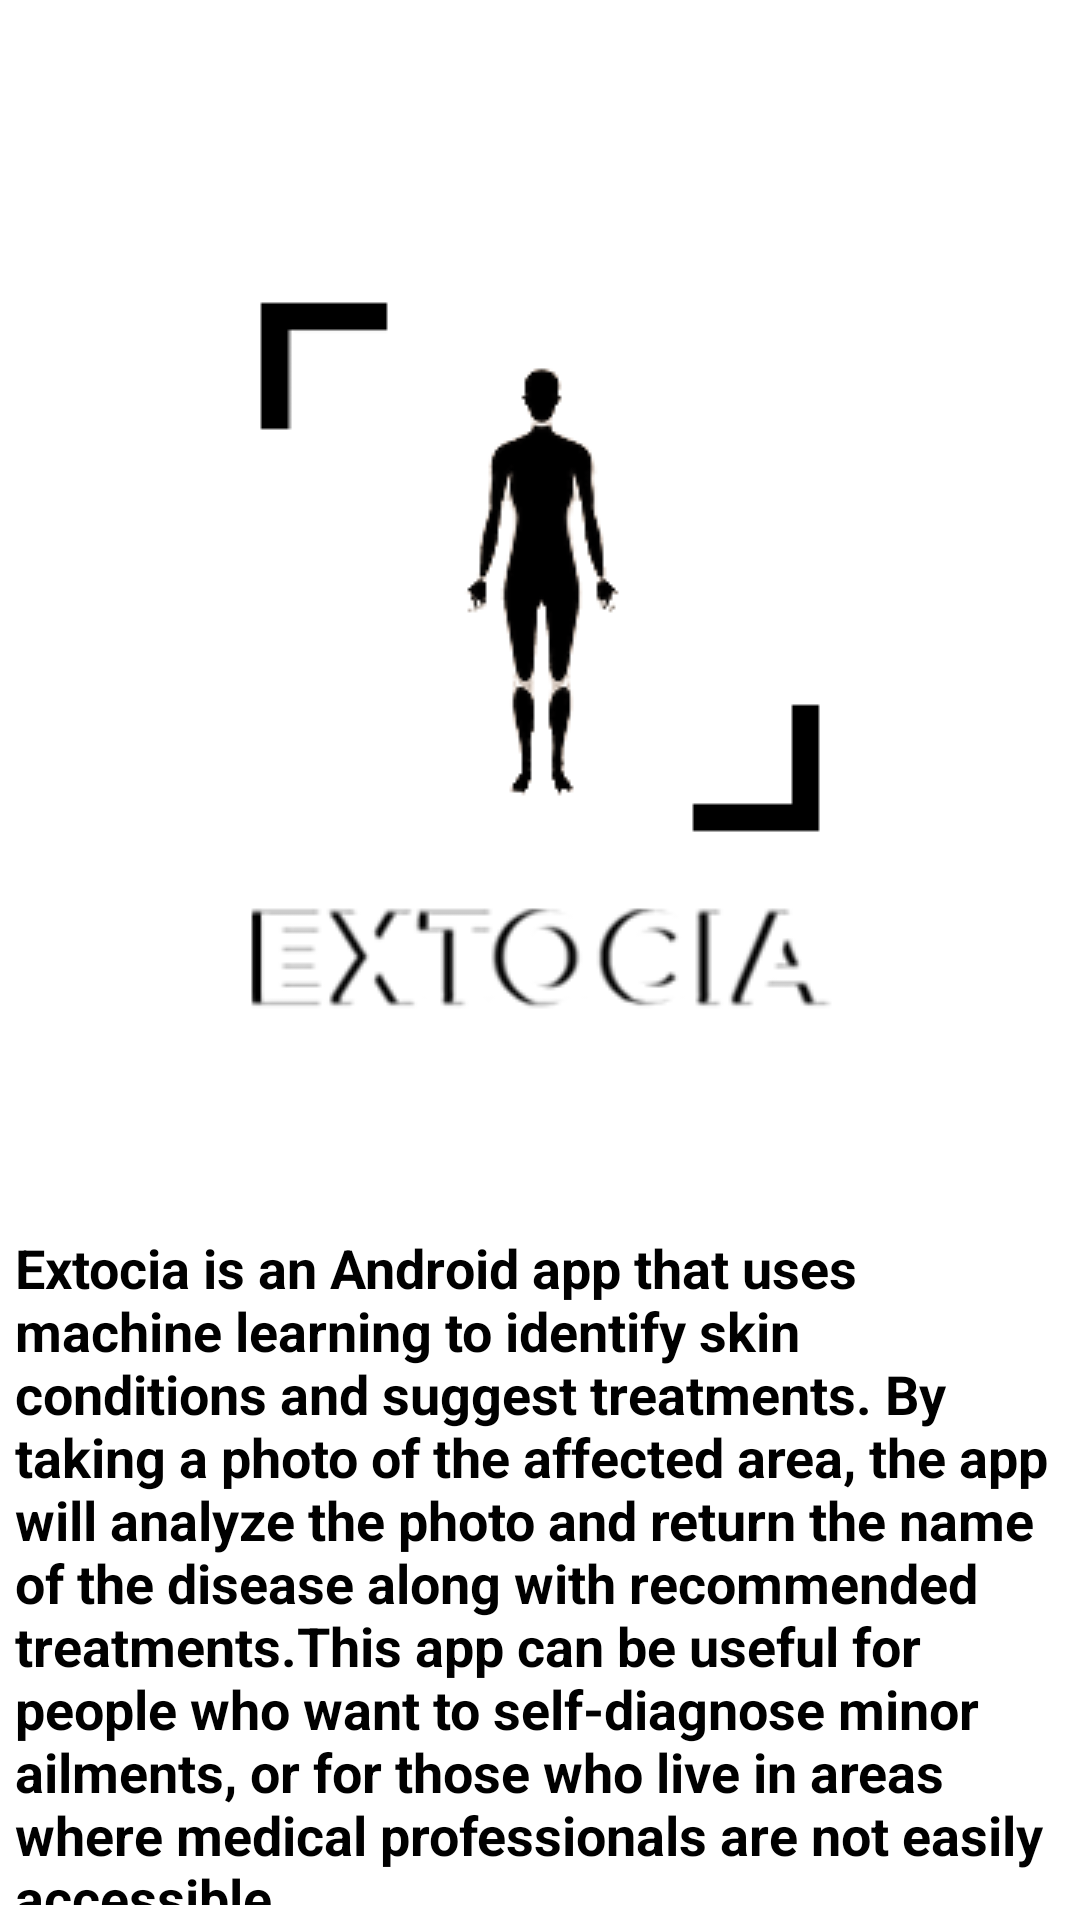

The Android layout XML behind this screen, and the referenced resources:
<!-- AndroidManifest.xml: application theme Theme.Extocia -->
<!-- res/layout/activity_about_application.xml -->
<?xml version="1.0" encoding="utf-8"?>
<LinearLayout xmlns:android="http://schemas.android.com/apk/res/android"
    xmlns:app="http://schemas.android.com/apk/res-auto"
    xmlns:tools="http://schemas.android.com/tools"
    android:layout_width="match_parent"
    android:layout_height="match_parent"
    tools:context=".AboutApplication"
    android:orientation="vertical"
    android:background="@drawable/backgroundsplash">

    <ImageView
        android:layout_width="match_parent"
        android:layout_height="wrap_content"
        android:src="@drawable/logofinal"
        android:layout_marginTop="40dp"/>

    <TextView
        android:layout_marginTop="15dp"
        android:layout_marginLeft="5dp"
        android:layout_marginRight="5dp"
        android:layout_marginBottom="5dp"
        android:layout_width="match_parent"
        android:layout_height="wrap_content"
        android:text="About App:"
        android:textColor="@color/white"
        android:textSize="18sp"
        android:textStyle="bold"
        />

    <TextView
        android:layout_marginTop="2dp"
        android:layout_marginLeft="5dp"
        android:layout_marginRight="5dp"
        android:layout_marginBottom="5dp"
        android:layout_width="match_parent"
        android:layout_height="wrap_content"
        android:text="Extocia is an Android app that uses machine learning to identify skin conditions and suggest treatments. By taking a photo of the affected area, the app will analyze the photo and return the name of the disease along with recommended treatments.This app can be useful for people who want to self-diagnose minor ailments, or for those who live in areas where medical professionals are not easily accessible."
        android:textColor="@color/black"
        android:textSize="18sp"
        android:textStyle="bold"
        />
    <TextView
        android:layout_marginTop="15dp"
        android:layout_marginLeft="5dp"
        android:layout_marginRight="5dp"
        android:layout_marginBottom="5dp"
        android:layout_width="match_parent"
        android:layout_height="wrap_content"
        android:text="Presented By:"
        android:textColor="@color/white"
        android:textSize="18sp"
        android:textStyle="bold"
        />
    <TextView
        android:layout_marginTop="2dp"
        android:layout_marginLeft="5dp"
        android:layout_marginRight="5dp"
        android:layout_marginBottom="5dp"
        android:layout_width="match_parent"
        android:layout_height="wrap_content"
        android:text="Muna AlEtaywi"
        android:textColor="@color/black"
        android:textSize="18sp"
        android:textStyle="bold"
        />

    <TextView
        android:layout_marginTop="2dp"
        android:layout_marginLeft="5dp"
        android:layout_marginRight="5dp"
        android:layout_marginBottom="5dp"
        android:layout_width="match_parent"
        android:layout_height="wrap_content"
        android:text="Mohammad Abdullah"
        android:textColor="@color/black"
        android:textSize="18sp"
        android:textStyle="bold"
        />

    <TextView
        android:layout_marginTop="2dp"
        android:layout_marginLeft="5dp"
        android:layout_marginRight="5dp"
        android:layout_marginBottom="5dp"
        android:layout_width="match_parent"
        android:layout_height="wrap_content"
        android:text="Omar Dalahmeh"
        android:textColor="@color/black"
        android:textSize="18sp"
        android:textStyle="bold"
        />

    <TextView
        android:layout_marginTop="2dp"
        android:layout_marginLeft="5dp"
        android:layout_marginRight="5dp"
        android:layout_marginBottom="5dp"
        android:layout_width="match_parent"
        android:layout_height="wrap_content"
        android:text="Osama Boshnaq"
        android:textColor="@color/black"
        android:textSize="18sp"
        android:textStyle="bold"
        />
</LinearLayout>
<!-- resources referenced by this layout -->
<resources>
  <color name="black">#000000</color>
  <color name="white">#FFFFFFFF</color>
  <!-- drawable logofinal: png bitmap (drawable, 17217 bytes) -->
  <style name="Theme.Extocia" parent="Theme.MaterialComponents.DayNight.NoActionBar">
          
          <item name="colorPrimary">@color/primaryColor</item>
          <item name="colorPrimaryVariant">@color/primaryLightColor</item>
          <item name="colorOnPrimary">@color/primaryDarkColor</item>
          
          <item name="colorSecondary">@color/secondaryColor</item>
          <item name="colorSecondaryVariant">@color/secondaryLightColor</item>
          <item name="colorOnSecondary">@color/secondaryDarkColor</item>
          
          <item name="android:statusBarColor" tools:targetApi="l">#673AB7</item>
          
      </style>
  <color name="primaryColor">#430c8e</color>
  <color name="primaryLightColor">#6112cb</color>
  <color name="primaryDarkColor">#7771D7</color>
  <color name="secondaryColor">#3d5766</color>
  <color name="secondaryLightColor">#7fb4d3</color>
  <color name="secondaryDarkColor">#bcd8e7</color>
</resources>
